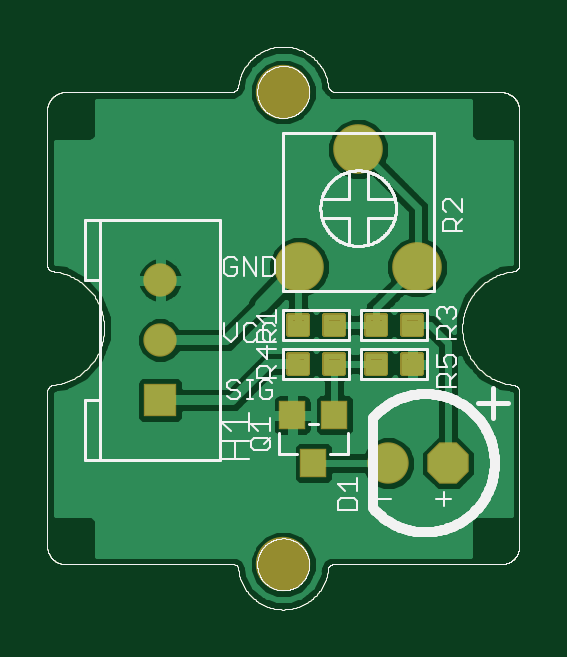
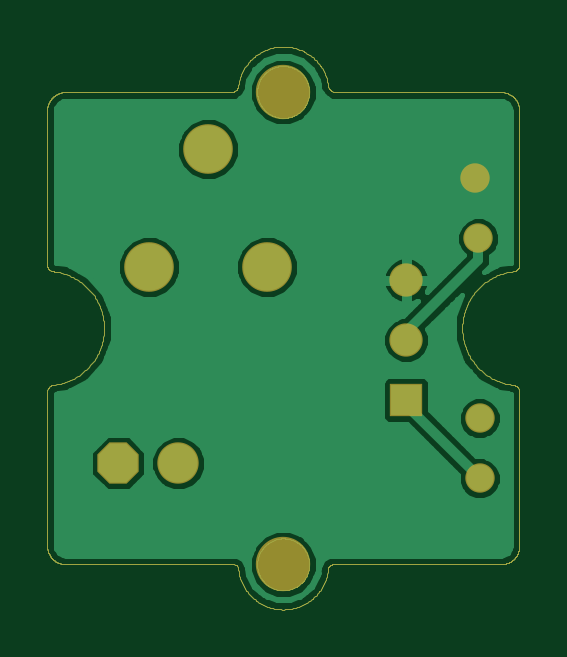
Circuit board: 6 layer files. Board 20.0 x 23.8 mm.
- top_copper: Grove-LED Socket Kit v1.3.cmp (61083 bytes)
- drill: Grove-LED Socket Kit v1.3.drd (308 bytes)
- top_silk: Grove-LED Socket Kit v1.3.plc (48701 bytes)
- bottom_copper: Grove-LED Socket Kit v1.3.sol (52963 bytes)
- top_mask: Grove-LED Socket Kit v1.3.stc (35560 bytes)
- bottom_mask: Grove-LED Socket Kit v1.3.sts (33576 bytes)

=== top_copper: Grove-LED Socket Kit v1.3.cmp (61083 bytes, source omitted) ===
=== drill: Grove-LED Socket Kit v1.3.drd ===
%
M48
M72
T01C0.01200
T02C0.03150
T03C0.03500
T04C0.03937
T05C0.08661
%
T01
X82000Y68900
X92000Y68900
X72000Y21400
X82000Y21400
X92000Y21400
X122000Y73900
T02
X74000Y56900
X74000Y46900
X74000Y36900
T03
X121999Y26400
X112001Y26400
T04
X116843Y59057
X97157Y59057
X107000Y78743
T05
X94500Y9530
X94500Y88270
M30

=== top_silk: Grove-LED Socket Kit v1.3.plc (48701 bytes, source omitted) ===
=== bottom_copper: Grove-LED Socket Kit v1.3.sol (52963 bytes, source omitted) ===
=== top_mask: Grove-LED Socket Kit v1.3.stc (35560 bytes, source omitted) ===
=== bottom_mask: Grove-LED Socket Kit v1.3.sts (33576 bytes, source omitted) ===
